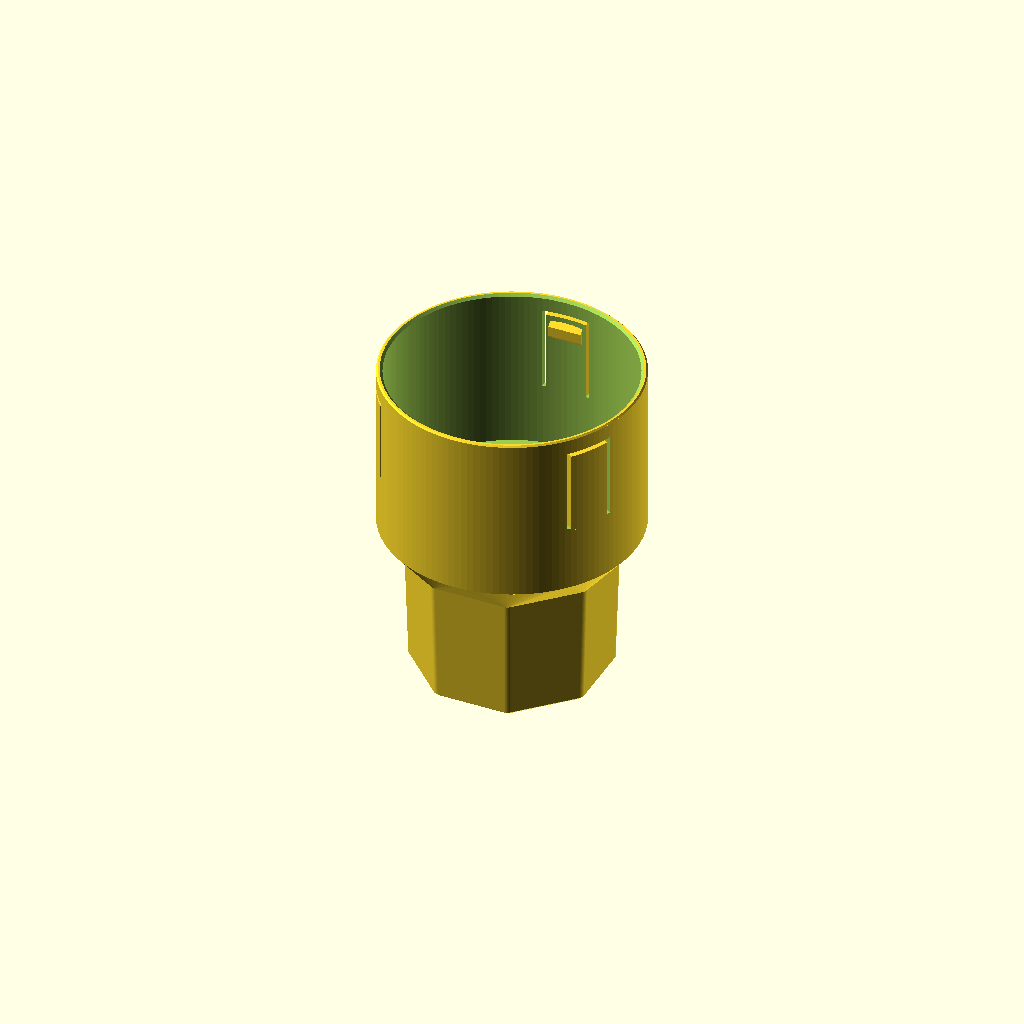
Cell 1: rendered with the file's own defaults.
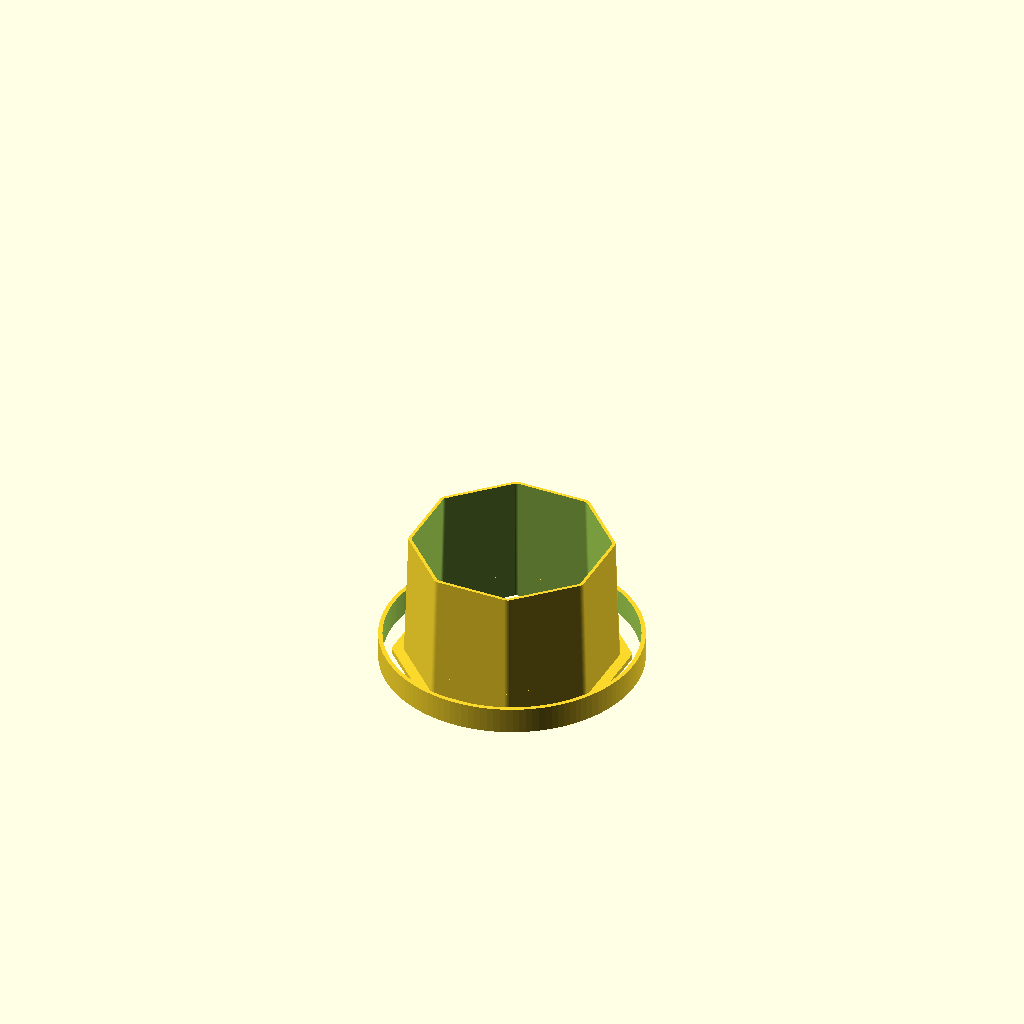
Cell 2: the same model with part = "fit_test".
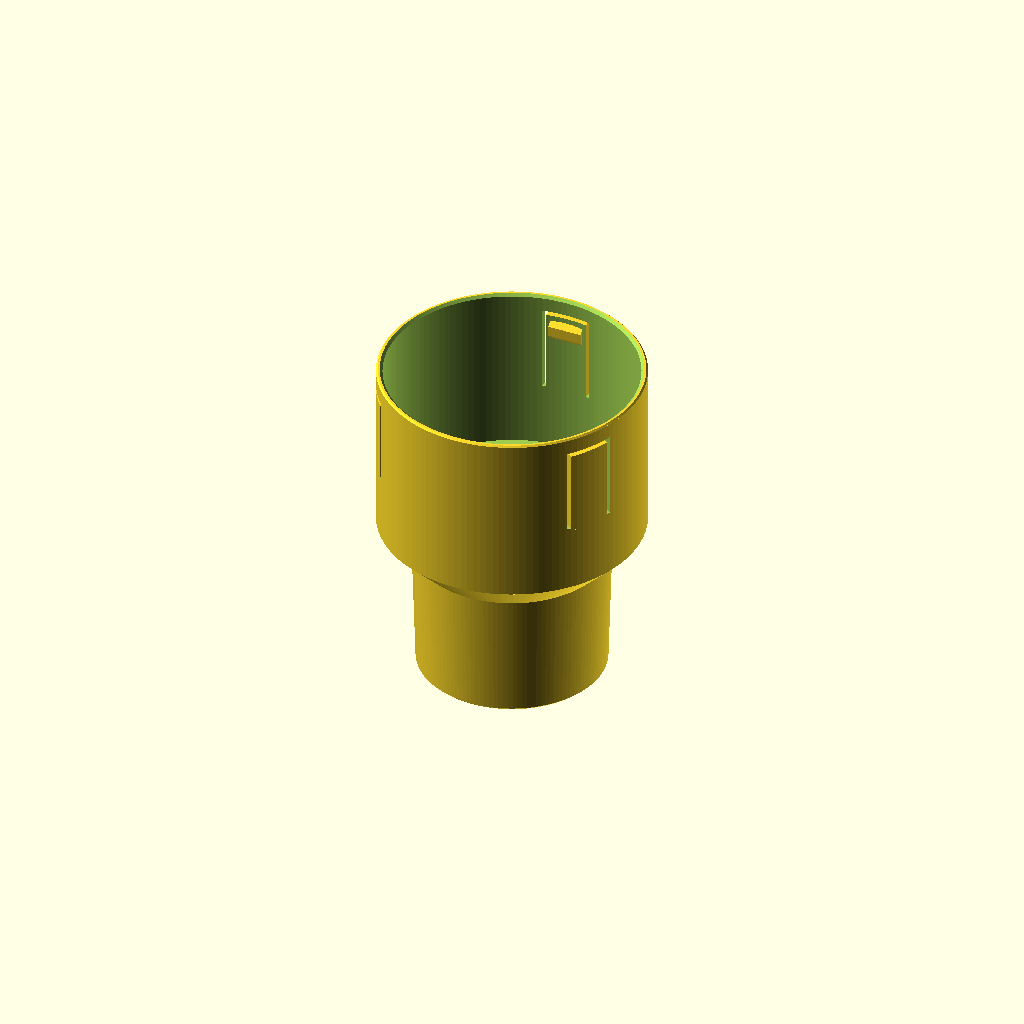
Cell 3: the same model with plug_shape = "round".
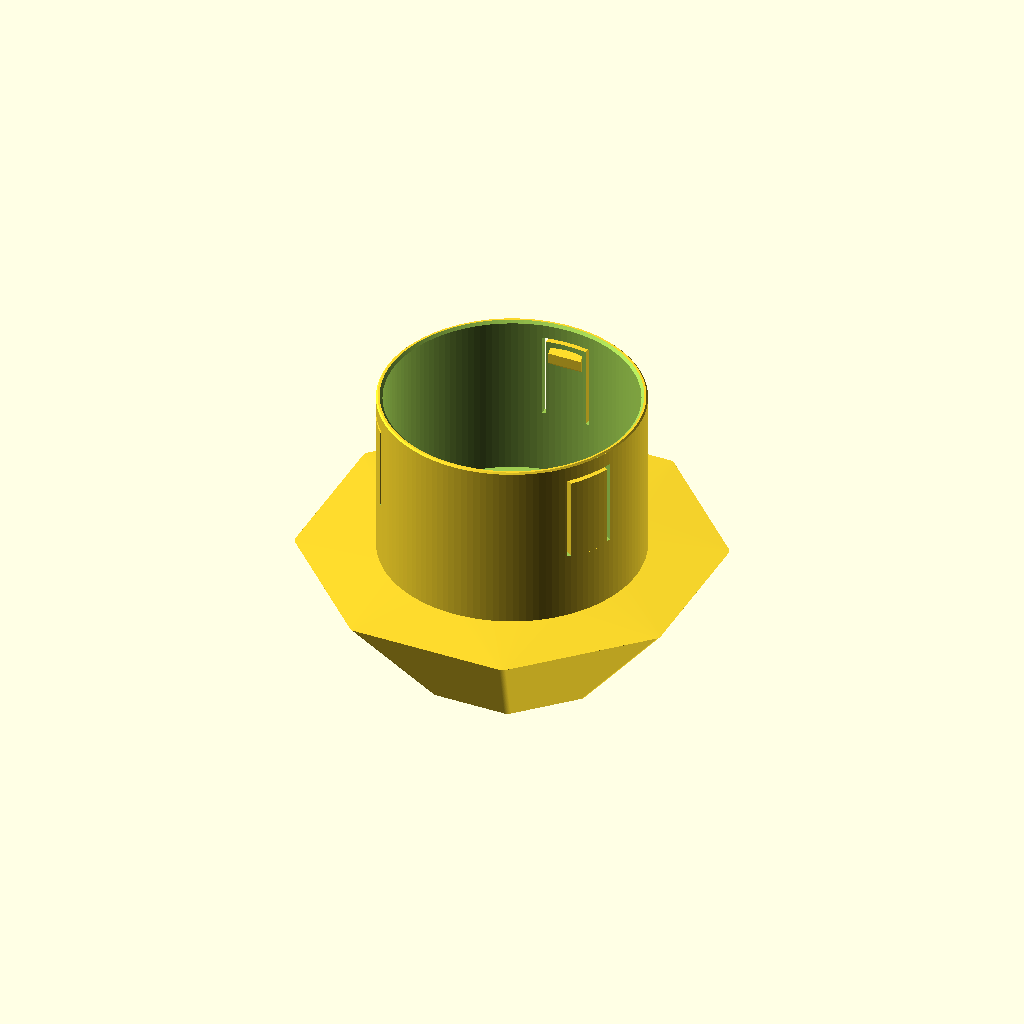
Cell 4 — car_hole_top_d set to 148, the other parameters unchanged.
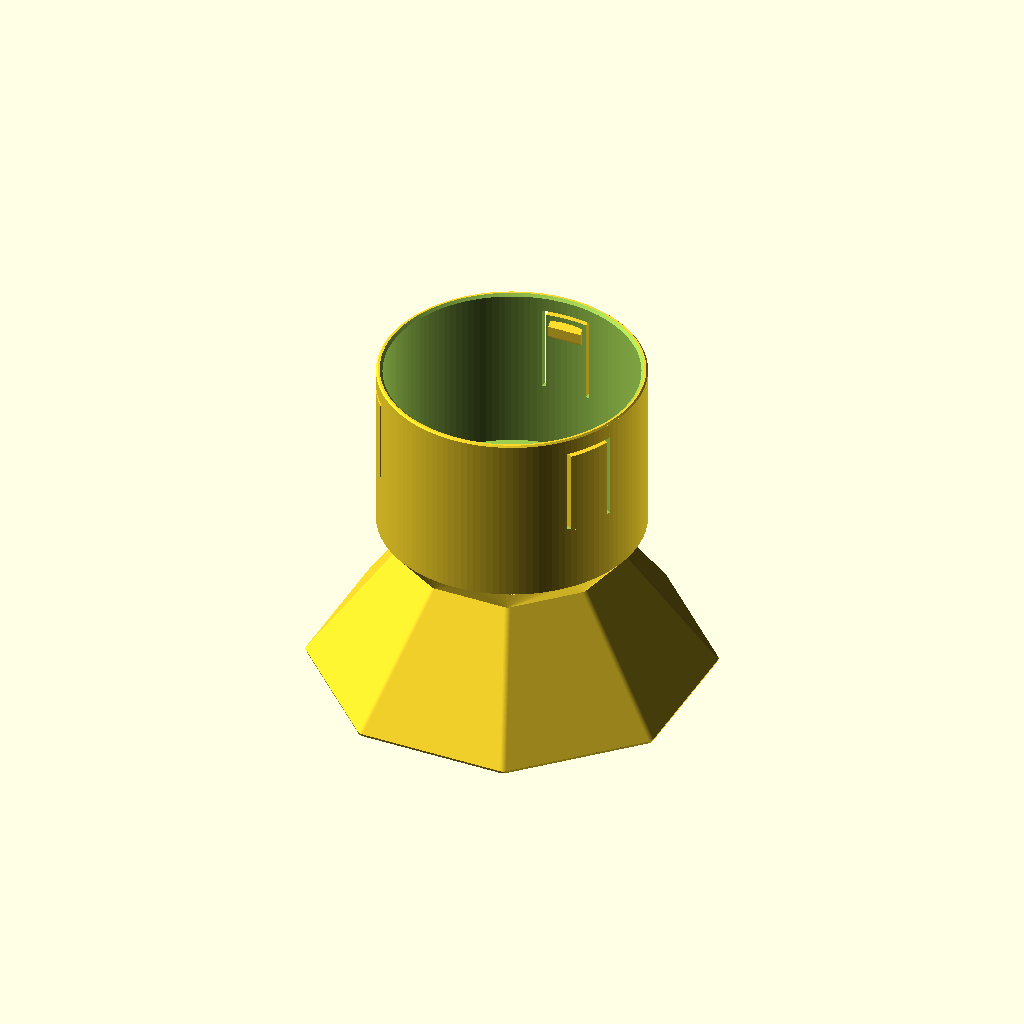
Cell 5: the same model with car_hole_bottom_d = 142.
All cells are drawn from one camera (rotation 55°, 0°, 25°, orthographic, colour scheme Cornfield), so only the parameter changes between them.
OpenSCAD source file makerworld/files/polo_aw_nespresso_cupholder.scad:
// =====================================================================
//  Cup holder adapter  -  V2 (octagonal plug)
//  Car:     VW Polo 6th gen (AW / 2G), pre-facelift 2017-2021
//  Cup:     Nespresso Travel Tumbler "Samra Origins" (540 ml)
//
//  The tumbler body is ~92.7 mm wide, too big for the Polo's centre
//  console cup holders. This adapter plugs into one of them and gives
//  the tumbler a wide, deep cup with spring tabs that stop it rattling.
//
//  V2: the Polo's cup holders are octagonal, so the plug is octagonal
//  too. It matches the holder and can't spin. Set plug_shape = "round"
//  for the V1 round plug.
//
//  Print upright (plug on the bed). No supports needed.
//  Material: PETG or ASA. Do NOT use PLA, it softens in a hot car.
//
//  Open in OpenSCAD (or the MakerWorld customizer), set the values in
//  the first two sections to YOUR measurements, press F6, export STL.
// =====================================================================

/* [What to print] */
// holder = the adapter. fit_test = quick gauges to check both diameters first.
part = "holder"; // [holder, fit_test]

/* [Car cup holder (measure yours!)] */
// Shape of the plug. octagon = V2 (matches the Polo), round = V1.
plug_shape = "octagon"; // [octagon, round]
// Width of the cup holder at the top rim (mm). Octagon: measure across two opposite FLAT sides.
car_hole_top_d = 74;
// Width of the cup holder at its floor (mm). Octagon: across flats.
car_hole_bottom_d = 71;
// Depth of the cup holder from rim to floor (mm)
car_hole_depth = 50;
// Total diametral clearance on the plug (mm). Smaller = tighter fit.
plug_clearance = 0.5;
// Rounding on the octagon's corners (mm). Raise it if the holder has rounder corners.
plug_corner_r = 3;
// Turn the octagon relative to the cup (degrees). 0 = flat sides face 0/90/180/270.
plug_rotation = 0;

/* [Tumbler (Nespresso Travel Tumbler)] */
// Body diameter just below the lid (mm). Nespresso spec: 92.7
tumbler_top_d = 92.7;
// Body diameter at the very bottom (mm). Same as top if the sides are straight.
tumbler_bottom_d = 92.7;
// Body height without lid (mm). Nespresso spec: 119-122
tumbler_body_h = 120;
// Total diametral clearance in the cup (mm). The spring tabs take up the slack.
cup_clearance = 2.0;
// How deep the cup is, i.e. how much of the body it holds (mm)
cup_depth = 65;

/* [Spring grip tabs] */
// Number of flexible tabs pressing on the tumbler (0 = rigid cup)
tab_count = 3;
// Width of each tab (mm)
tab_width = 16;
// Length of each tab (mm). Longer = softer.
tab_length = 32;
// How far the bump on each tab sticks into the cup (mm)
tab_bump = 2.0;
// Width of the slot cut around each tab (mm)
tab_slot = 1.6;

/* [Placement] */
// Shift the cup off-centre from the plug (mm), e.g. away from the gear lever
cup_offset = 0;
// Direction of that shift (degrees; 0 = +X)
cup_offset_angle = 0;
// Extra straight neck between plug and cup (mm). Raise if the wide cup hits console trim.
cup_lift = 0;

/* [Construction] */
// Wall thickness of the cup (mm). Also the thickness of the spring tabs.
wall = 2.4;
// Hollow out the plug from below (saves ~40 g of filament and an hour of printing)
hollow_plug = true;
// Wall thickness of the hollow plug (mm)
plug_wall = 3.2;
// Drain hole for condensation (mm, 0 = none)
drain_d = 8;
// Lead-in chamfer on the plug bottom and the cup rim (mm)
chamfer = 1.0;

/* [Hidden] */
$fn = 128;
eps = 0.01;

// ---------------------------------------------------------------------
//  Derived dimensions
// ---------------------------------------------------------------------
plug_h      = car_hole_depth - 1;               // stop 1 mm short of the floor
plug_w_top  = car_hole_top_d    - plug_clearance;   // across flats (or diameter)
plug_w_bot  = car_hole_bottom_d - plug_clearance;
plug_r_top  = plug_w_top / 2;                       // inscribed radius
plug_r_bot  = plug_w_bot / 2;
function plug_w_at(z) = plug_w_bot + (plug_w_top - plug_w_bot) * z / plug_h;

// tumbler diameter at height h above its base (linear taper model)
function tumbler_d_at(h) =
    tumbler_bottom_d + (tumbler_top_d - tumbler_bottom_d) * min(h, tumbler_body_h) / tumbler_body_h;

bore_r_bot  = (tumbler_bottom_d          + cup_clearance) / 2;
bore_r_top  = (tumbler_d_at(cup_depth)   + cup_clearance) / 2;
bore_slope  = (bore_r_top - bore_r_bot) / cup_depth;   // dr/dz
function bore_r(z) = bore_r_bot + bore_slope * (z - floor_z);

cup_r_out_bot = bore_r_bot + wall;
cup_r_out_top = bore_r_top + wall;

off = [cup_offset * cos(cup_offset_angle), cup_offset * sin(cup_offset_angle), 0];

// 45-degree transition from plug to cup: height = largest radial step
trans_h = max(cup_r_out_bot + cup_offset - plug_r_top, 1);
neck_z  = plug_h + cup_lift;    // top of the plug + optional neck
cup_z0  = neck_z + trans_h;     // where the straight cup wall begins
floor_z = cup_z0 + 1;           // top surface of the cup floor
top_z   = floor_z + cup_depth;  // rim

// spring tabs: free end near the rim, root lower down
tab_tip_z  = top_z - 8;
tab_len    = min(tab_length, tab_tip_z - (floor_z + 3));
tab_root_z = tab_tip_z - tab_len;
bump_flat  = 4;

// hollow plug: cavity following the plug shape, with a 45-degree roof (no supports)
cav_r     = plug_r_top - plug_wall;
cav_apex  = floor_z - 3;                     // keep >= 3 mm of floor at the centre
cav_cyl_h = min(plug_h - plug_wall, cav_apex - cav_r);

echo(str("Overall height: ", top_z, " mm  (", top_z - plug_h, " mm above the console)"));
echo(str("Tumbler base sits ", floor_z - plug_h, " mm above the console, cup holds ", cup_depth, " of ", tumbler_body_h, " mm"));
echo(str("Plug: ", plug_shape, ", ", plug_w_bot, " -> ", plug_w_top,
          plug_shape == "octagon" ? " mm across flats, " : " mm, ", plug_h, " mm long"));
echo(str("Cup bore: ", 2*bore_r_bot, " -> ", 2*bore_r_top, " mm, outer ", 2*cup_r_out_top, " mm"));

// ---------------------------------------------------------------------
//  Parts
// ---------------------------------------------------------------------
// 2D cross-section of the plug. w = width across flats (octagon) or diameter (round).
// inset shrinks it evenly, for hollowing.
module plug_profile(w, inset = 0) {
    if (plug_shape == "octagon") {
        cr   = max(plug_corner_r - inset, 0.01);
        r_in = w / 2 - inset;                       // inscribed radius
        rotate(22.5 + plug_rotation)                // flats face 0/90/180/270
            offset(r = cr) circle(r = (r_in - cr) / cos(22.5), $fn = 8);
    } else {
        circle(r = w / 2 - inset);
    }
}

// a thin slice of the plug profile at height z, for hulling
module plug_slice(w, z, inset = 0) {
    translate([0, 0, z]) linear_extrude(height = eps) plug_profile(w, inset);
}

module plug_solid(c = chamfer) {
    hull() {
        plug_slice(plug_w_bot - 2 * c, 0);
        plug_slice(plug_w_at(c), c);
        plug_slice(plug_w_top, plug_h - eps);
    }
}

module outer_body() {
    plug_solid();
    if (cup_lift > 0)
        hull() { plug_slice(plug_w_top, plug_h - eps); plug_slice(plug_w_top, neck_z); }
    // plug -> cup transition (45 degrees, prints without supports)
    hull() {
        plug_slice(plug_w_top, neck_z - eps);
        translate(off + [0, 0, cup_z0]) cylinder(r = cup_r_out_bot, h = eps);
    }
    translate(off + [0, 0, cup_z0])
        cylinder(r1 = cup_r_out_bot, r2 = cup_r_out_top, h = top_z - cup_z0);
}

module bore() {
    translate(off + [0, 0, floor_z])
        cylinder(r1 = bore_r_bot, r2 = bore_r_top + bore_slope, h = cup_depth + 1);
    // lead-in chamfer on the inner rim
    translate(off + [0, 0, top_z - chamfer])
        cylinder(r1 = bore_r_top, r2 = bore_r_top + chamfer + 0.5, h = chamfer + 0.5);
}

module outer_rim_chamfer() {
    c = chamfer * 0.6;
    translate(off + [0, 0, top_z - c])
        difference() {
            cylinder(r = cup_r_out_top + 1, h = c + 1);
            cylinder(r1 = cup_r_out_top, r2 = cup_r_out_top - c - 1, h = c + 1);
        }
}

// U-shaped slot through the wall; the tongue stays attached at the bottom
module tab_slot_cutter() {
    r_in = bore_r_bot - 2;
    depth = (bore_r_top - bore_r_bot) + wall + 6;
    difference() {
        translate([r_in, -(tab_width / 2 + tab_slot), tab_root_z])
            cube([depth, tab_width + 2 * tab_slot, tab_len + tab_slot]);
        translate([r_in - 1, -tab_width / 2, tab_root_z - 1])
            cube([depth + 2, tab_width, tab_len + 1]);
    }
}

// Wedge-shaped bump on the inside of the tongue, 45-degree ramps both ways
module tab_bump_shape() {
    zb = tab_tip_z - 2 - (2 * tab_bump + bump_flat);
    r  = bore_r(zb + tab_bump + bump_flat / 2);
    rotate([90, 0, 0])
        linear_extrude(height = tab_width - 3, center = true)
            polygon([
                [r + 1,          zb],
                [r,              zb],
                [r - tab_bump,   zb + tab_bump],
                [r - tab_bump,   zb + tab_bump + bump_flat],
                [r,              zb + 2 * tab_bump + bump_flat],
                [r + 1,          zb + 2 * tab_bump + bump_flat]
            ]);
}

module tab_positions() {
    for (i = [0 : tab_count - 1])
        translate(off) rotate([0, 0, 90 + i * 360 / tab_count]) children();
}

module plug_cavity() {
    // follows the plug's shape and taper, so the wall stays even
    w_c = plug_w_at(cav_cyl_h);
    hull() {
        plug_slice(plug_w_at(-1), -1, plug_wall);
        plug_slice(w_c, cav_cyl_h, plug_wall);
    }
    // 45-degree roof: a cone (round) or pyramid (octagon) up to a point
    hull() {
        plug_slice(w_c, cav_cyl_h, plug_wall);
        translate([0, 0, cav_cyl_h + w_c / 2 - plug_wall - 0.5]) cylinder(r = 0.5, h = eps, $fn = 16);
    }
}

module holder() {
    difference() {
        outer_body();
        bore();
        outer_rim_chamfer();
        if (hollow_plug && cav_cyl_h > 2)
            plug_cavity();
        if (drain_d > 0)
            translate([0, 0, -1]) cylinder(d = drain_d, h = floor_z + 2, $fn = 48);
        if (tab_count > 0) tab_positions() tab_slot_cutter();
    }
    if (tab_count > 0) tab_positions() tab_bump_shape();
}

// ---------------------------------------------------------------------
//  Fit test: print this first (~40 min, ~25 g)
//   - inner piece: hollow copy of the plug (same shape), printed upside down on a lip.
//     Push it into the car's cup holder: it should go in fully, snug, no rattle.
//   - outer ring: same diameter as the bottom of the cup. Slide it over the
//     tumbler's base: it should slide on with ~1 mm of play all round.
// ---------------------------------------------------------------------
module fit_test() {
    g = 1.2;   // gauge wall (3 lines with a 0.4 mm nozzle)
    // plug gauge (upside down: wide end on the bed)
    function gw(z) = plug_w_top + (plug_w_bot - plug_w_top) * (z - 2) / plug_h;
    difference() {
        union() {
            linear_extrude(height = 2) plug_profile(plug_w_top + 8);
            hull() { plug_slice(plug_w_top, 2); plug_slice(plug_w_bot, 2 + plug_h - eps); }
        }
        hull() { plug_slice(gw(-1), -1, g); plug_slice(gw(plug_h + 3), plug_h + 3, g); }
    }
    // cup gauge ring (bottom of cup), nested around the plug gauge
    difference() {
        cylinder(r = bore_r_bot + 1.6, h = 10);
        translate([0, 0, -1]) cylinder(r = bore_r_bot, h = 12);
    }
    // if the tumbler is tapered, a second ring for the top of the cup
    if (bore_r_top - bore_r_bot > 0.3)
        translate([bore_r_bot + bore_r_top + 3.2 + 5, 0, 0])
            difference() {
                cylinder(r = bore_r_top + 1.6, h = 10);
                translate([0, 0, -1]) cylinder(r = bore_r_top, h = 12);
            }
}

if (part == "fit_test") fit_test();
else holder();
Parameter table extracted from the source (name, type, default, range or options):
part: string, default "holder", options "holder", "fit_test"
plug_shape: string, default "octagon", options "octagon", "round"
car_hole_top_d: number, default 74
car_hole_bottom_d: number, default 71
car_hole_depth: number, default 50
plug_clearance: number, default 0.5
plug_corner_r: number, default 3
plug_rotation: number, default 0
tumbler_top_d: number, default 92.7
tumbler_bottom_d: number, default 92.7
tumbler_body_h: number, default 120
cup_clearance: number, default 2
cup_depth: number, default 65
tab_count: number, default 3
tab_width: number, default 16
tab_length: number, default 32
tab_bump: number, default 2
tab_slot: number, default 1.6
cup_offset: number, default 0
cup_offset_angle: number, default 0
cup_lift: number, default 0
wall: number, default 2.4
hollow_plug: bool, default true
plug_wall: number, default 3.2
drain_d: number, default 8
chamfer: number, default 1
